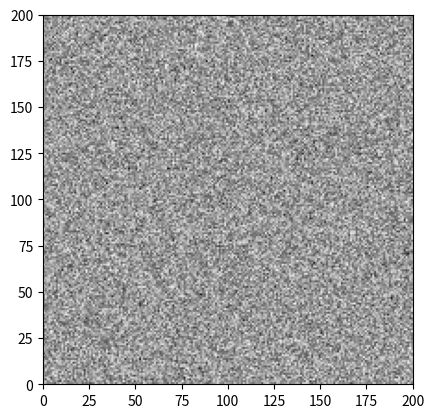

This chart was generated by the following Python code:
import numpy as np
import matplotlib.pyplot as plt
from matplotlib.animation import FuncAnimation

NUM_LOOPS = 3
LATTICE_WIDTH = 200
LATTICE_HEIGHT = 200
c = np.array([(0, 0), (1, 0), (0, 1), (-1, 0), (0, -1), (1, 1),
              (-1, 1), (-1, -1), (1, -1)])
w = np.array([4/9, 1/9, 1/9, 1/9, 1/9, 1/36, 1/36, 1/36, 1/36])

# Some alternative velocity sets for testing:

# c = np.array([(0, 0), (1, 0), (0, 1), (-1, 0), (0, -1)])
# w = np.array([4/9, 1/9, 1/9, 1/9, 1/9])

# c = np.array([(0, 0), (1, 0)])
# w = np.array([4/9, 1/9])

NUM_VELOCITIES = len(c)
cssq = 1/3

# delta_t was chosen to be 1
# omega was taken as defined in 03_karman_vortex.py

viscosity = 0.02
tau = 3*viscosity + 0.5


def moment_update(f):
    rho = np.sum(f, axis=2)
    u = np.einsum('xyk,kc->cxy', f, c) / rho
    return rho, u


def get_equilibrium(rho, u):
    udotc = np.einsum('axy,ia->xyi', u, c)
    udotu = np.linalg.norm(u, axis=0)**2

    # f_eq = np.einsum('i,xy->xyi', w, rho) * (1 + cdot3u*(1 + 0.5*cdot3u) - 1.5*usq[:,:,np.newaxis])

    f_eq = np.full([LATTICE_WIDTH, LATTICE_HEIGHT, NUM_VELOCITIES], 0.0)
    # for i in range(NUM_VELOCITIES):
    #     f_eq[:, :, i] = w[i] * rho * (1 + udotc[:, :, i] / cssq
    #         + udotc[:, :, i] / (2 * cssq**2) - udotu / (2 * cssq))

    ux = u[0,:,:]
    uy = u[1,:,:]

    f_eq[:,:,0] = 2 * rho / 9 * (2 - 3 * udotu)
    f_eq[:,:,1] = rho / 18 * (2 + 6 * ux + 9 * ux**2 - 3 * udotu)
    f_eq[:,:,2] = rho / 18 * (2 + 6 * uy + 9 * uy**2 - 3 * udotu)
    f_eq[:,:,3] = rho / 18 * (2 - 6 * ux + 9 * ux**2 - 3 * udotu)
    f_eq[:,:,4] = rho / 18 * (2 - 6 * uy + 9 * uy**2 - 3 * udotu)
    f_eq[:,:,5] = rho / 36 * (1 + 3 * (ux + uy) + 9 * ux * uy + 3 * udotu)
    f_eq[:,:,6] = rho / 36 * (1 - 3 * (ux - uy) - 9 * ux * uy + 3 * udotu)
    f_eq[:,:,7] = rho / 36 * (1 - 3 * (ux + uy) + 9 * ux * uy + 3 * udotu)
    f_eq[:,:,8] = rho / 36 * (1 + 3 * (ux - uy) - 9 * ux * uy + 3 * udotu)

    # TODO: remove this, it's just here so we can inspect it to see if they
    # eq_rho matches rho and eq_rho_u matches rho_u (which does seem to be the
    # case).
    eq_rho = np.sum(f_eq, axis=2)
    rho_u = np.einsum('xyk,kc->xyc', f, c)
    eq_rho_u = np.einsum('xyk,kc->xyc', f_eq, c)

    print(np.sum(rho))

    return f_eq
    # for x in range(LATTICE_WIDTH):
    #     for y in range(LATTICE_HEIGHT):
    #         for i in range(NUM_VELOCITIES):
    #             f_eq[x, y, i] = w[i] * rho[x, y] * (
    #                 1 + np.dot(u[x, y, :], c[i])
    #                 + np.dot(u[x, y, :], c[i]**2) / (2 * c_s**4)
    #                 - np.dot(u[x, y, :], u[x, y, :]) / (2 * c_s**2)
    #             )

    return f_eq


def collision(f, f_eq):
    f = f * (1 - 1 / tau) + 1 / tau * f_eq
    return f


def streaming(f):
    for i in range(NUM_VELOCITIES):
        f[:, :, i] = np.roll(f[:, :, i], c[i], axis=(1, 0))

    return f


def lbm_iteration(f):
    # moment update
    rho, u = moment_update(f)
    # # equilibrium
    f_eq = get_equilibrium(rho, u)
    # # collision
    f = collision(f, f_eq)
    # streaming
    f = streaming(f)

    return f, rho, u


# initialisation
# f = np.full([LATTICE_WIDTH, LATTICE_HEIGHT, NUM_VELOCITIES], 1.0)
f = np.random.random([LATTICE_WIDTH, LATTICE_HEIGHT, NUM_VELOCITIES])

rho, u = moment_update(f)

fig, ax = plt.subplots()
img = plt.imshow(rho, extent=(0, LATTICE_WIDTH, 0, LATTICE_HEIGHT),
                 cmap=plt.get_cmap("Greys"))


def init():
    ax.set_xlim(0, LATTICE_WIDTH)
    ax.set_ylim(0, LATTICE_HEIGHT)
    return img,


def update(frame):
    global f
    print(frame)
    f, rho, _ = lbm_iteration(f)
    img.set_data(rho)
    return img,


anim = FuncAnimation(fig, update, frames=500, interval=1,
                     init_func=init, repeat=False, blit=True)
plt.show()
